Run: headless pygame with SDL's dummy video driver; simulated clock (each Clock.tick advances the game by its frame time, no real sleeping); random seed 0; keys injected as events and as key.get_pressed() state; no mouse input; restart key C tapped at the start of phases 3 and 4.
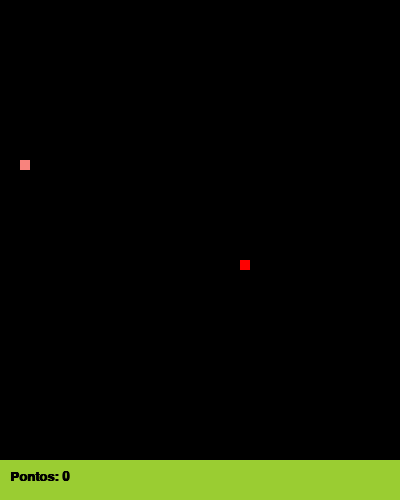
Frame 1 of 4 · flips 1–60 · no input
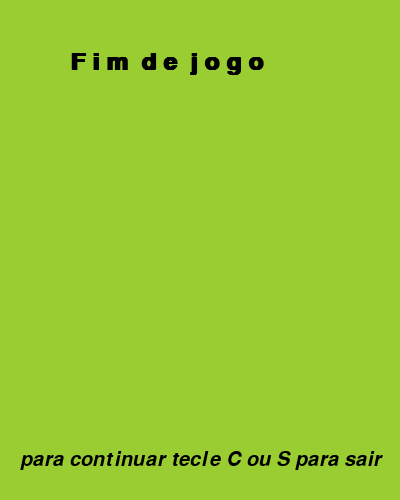
Frame 2 of 4 · flips 61–180 · tapped SPACE, RETURN · held RIGHT (→), D
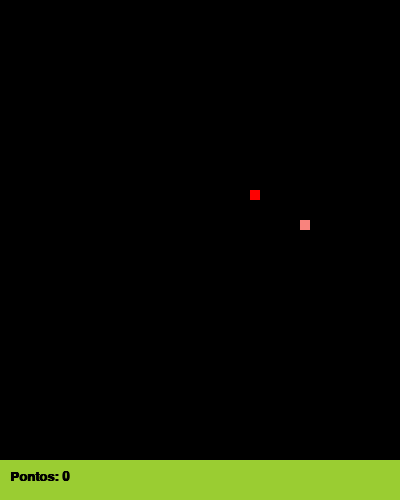
Frame 3 of 4 · flips 181–300 · tapped C · held DOWN (↓), S
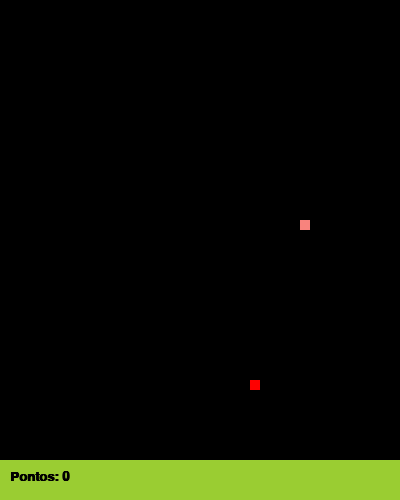
Frame 4 of 4 · flips 301–420 · tapped C · held LEFT (←), A, UP (↑), W

The pygame program that drew these frames:

# Importando as Bibliotecas;
import pygame
from random import randrange, randint

# Iniciando a Biblioteca pygame;
pygame.init()

# Variáveis Globais;
black = (0, 0, 0)
white = (255, 255, 255)
red = (255, 0, 0)
yellow = (255, 255, 0)
yellowGreen = (154,205,50)

largura = 400
altura = 500

tamanho = 10

placar = 40

relogio = pygame.time.Clock()

# Criando a tela;
background = pygame.display.set_mode((largura, altura))
pygame.display.set_caption("Snake")


def text(msg, color, tam, fonte, tof, fot, x, y):
    font = pygame.font.SysFont(fonte, tam, bold=tof, italic=fot)
    texto1 = font.render(msg, True, color)
    background.blit(texto1, [x, y])

# Funções;
def snake(snakeXY):
    for XY in snakeXY:
        pygame.draw.rect(background, red, [XY[0], XY[1], tamanho, tamanho])

def maca(cor, maca_x, maca_y):
    pygame.draw.rect(background, cor, [maca_x, maca_y, tamanho, tamanho])

def jogo():
    jogar = True
    gameOver = False

    # Definindo a posição da cobra e da maçã;
    pos_x = randrange(0, largura - tamanho, 10)
    pos_y = randrange(0, altura - tamanho - placar, 10)

    maca_x = randrange(0, largura - tamanho, 10)
    maca_y = randrange(0, altura - tamanho - placar, 10)

    randcolor = ( randint(1,254), randint(1,254), randint(1,254) ) 

    velocidade_x = 0
    velocidade_y = 0
    snakeXY = []
    snakeLen = 1

    # loop;
    while jogar:

        # Fazendo o nosso fim de jogo;
        while gameOver:
            background.fill(yellowGreen)
            text("F i m  d e  j o g o", black, 35, "Arial", True, False, 70, 50)
            text("para continuar tecle C ou S para sair", black, 30, "Roboto", False, True, 20, 450)
            pygame.display.update()
            for event in pygame.event.get():
                if event.type == pygame.QUIT:
                    jogar = False
                    gameOver = False
                if event.type == pygame.KEYDOWN:
                    if event.key == pygame.K_c:
                        jogar = True
                        gameOver = False

                        # Definindo a posição da cobra e da maçã;
                        pos_x = randrange(0, largura - tamanho, 10)
                        pos_y = randrange(0, altura - tamanho - placar, 10)

                        maca_x = randrange(0, largura - tamanho, 10)
                        maca_y = randrange(0, altura - tamanho - placar, 10)

                        velocidade_x = 0
                        velocidade_y = 0
                        snakeXY = []
                        snakeLen = 1

                    if event.key == pygame.K_s:
                        jogar = False
                        gameOver = False

        # Verificação da requisição de saída;
        for event in pygame.event.get():
            if event.type == pygame.QUIT:
                jogar = False

            # Controles;
            if event.type == pygame.KEYDOWN:

                if event.key == pygame.K_LEFT and velocidade_x != tamanho:
                    velocidade_y = 0
                    velocidade_x = -tamanho
                if event.key == pygame.K_RIGHT and velocidade_x != -tamanho:
                    velocidade_y = 0
                    velocidade_x = tamanho
                if event.key == pygame.K_UP and velocidade_y != tamanho:
                    velocidade_x = 0
                    velocidade_y = -tamanho
                if event.key == pygame.K_DOWN and velocidade_y != -tamanho:
                    velocidade_x = 0
                    velocidade_y = tamanho

                if event.key == pygame.K_a and velocidade_x != tamanho:
                    velocidade_y = 0
                    velocidade_x = -tamanho
                if event.key == pygame.K_d and velocidade_x != -tamanho:
                    velocidade_y = 0
                    velocidade_x = tamanho
                if event.key == pygame.K_w and velocidade_y != tamanho:
                    velocidade_x = 0
                    velocidade_y = -tamanho
                if event.key == pygame.K_s and velocidade_y != -tamanho:
                    velocidade_x = 0
                    velocidade_y = tamanho

                if event.key == pygame.K_KP4 and velocidade_x != tamanho:
                    velocidade_y = 0
                    velocidade_x = -tamanho
                if event.key == pygame.K_KP6 and velocidade_x != -tamanho:
                    velocidade_y = 0
                    velocidade_x = tamanho
                if event.key == pygame.K_KP8 and velocidade_y != tamanho:
                    velocidade_x = 0
                    velocidade_y = -tamanho
                if event.key == pygame.K_KP2 and velocidade_y != -tamanho:
                    velocidade_x = 0
                    velocidade_y = tamanho

                if event.key == pygame.K_SPACE:
                    snakeLen += 1

        if jogar:
            # Preenchendo o fundo;
            background.fill(black)

            # Desenhando as linhas na tela;
            # for x in range(0, 400, 10):
            #     pygame.draw.line(background, (40, 40, 40), (x, 0), (x, 500))
            # for y in range(0, 500, 10):
            #     pygame.draw.line(background, (40, 40, 40), (0, y), (400, y))

            # Desenhando a maçã;
            maca(randcolor, maca_x, maca_y)

            # Desenhando a cobra;
            snakeHead = []

            snakeHead.append(pos_x)
            snakeHead.append(pos_y)

            snakeXY.append(snakeHead)

            if len(snakeXY) > snakeLen:
                del snakeXY[0]

            snake(snakeXY)

            # Movimentação;
            pos_x += velocidade_x
            pos_y += velocidade_y

            # Verificando se a maçã foi comida, para podermos gerar uma nova e fazermos a cobra crescer;
            if pos_x == maca_x and pos_y == maca_y:
                maca_x = randrange(0, largura - tamanho, 10)
                maca_y = randrange(0, altura - tamanho - placar, 10)

                randcolor = ( randint(1,254), randint(1,254), randint(1,254) ) 

                snakeLen += 1

            # Verificando colisão;
            if any(Block == snakeHead for Block in snakeXY[:-1]):
                gameOver = True

            # if len(snakeXY) >= 2:
            #     # Se a cobra tiver mais de 2 quadradinhos de comprimento
            #     if snakeXY.count(snakeXY[0]) > 1:
            #         # Se a cabeça da cobra (1° elemento da lista) aparecer mais de uma vez na lista
            #         gameOver = True  # Fecho o jogo

            # Fazendo a cobra retornar para a tela;
            if pos_x + tamanho > largura:
                pos_x = 0
            if pos_x < 0:
                pos_x = largura - tamanho

            if pos_y + tamanho > altura - placar:
                pos_y = 0
            if pos_y < 0:
                pos_y = altura - tamanho - placar

            # Encerrando o jogo ao encostar na borda;
            # if pos_x + tamanho > largura:
            #     gameOver = True
            # if pos_x < 0:
            #     gameOver = True

            # if pos_y + tamanho > altura:
            #     gameOver = True
            # if pos_y < 0:
            #     gameOver = True

            # Desenhando o bloco de pontos;
            pygame.draw.rect(background, yellowGreen, [0, altura-placar, largura, placar])
            text("Pontos: "+str(snakeLen - 1), black, 20, "sans", True, False, 10, altura-30)

            # Atualização da tela;
            pygame.display.update()
            relogio.tick(15)

jogo()

# Saindo do Jogo.
pygame.quit()
quit()
